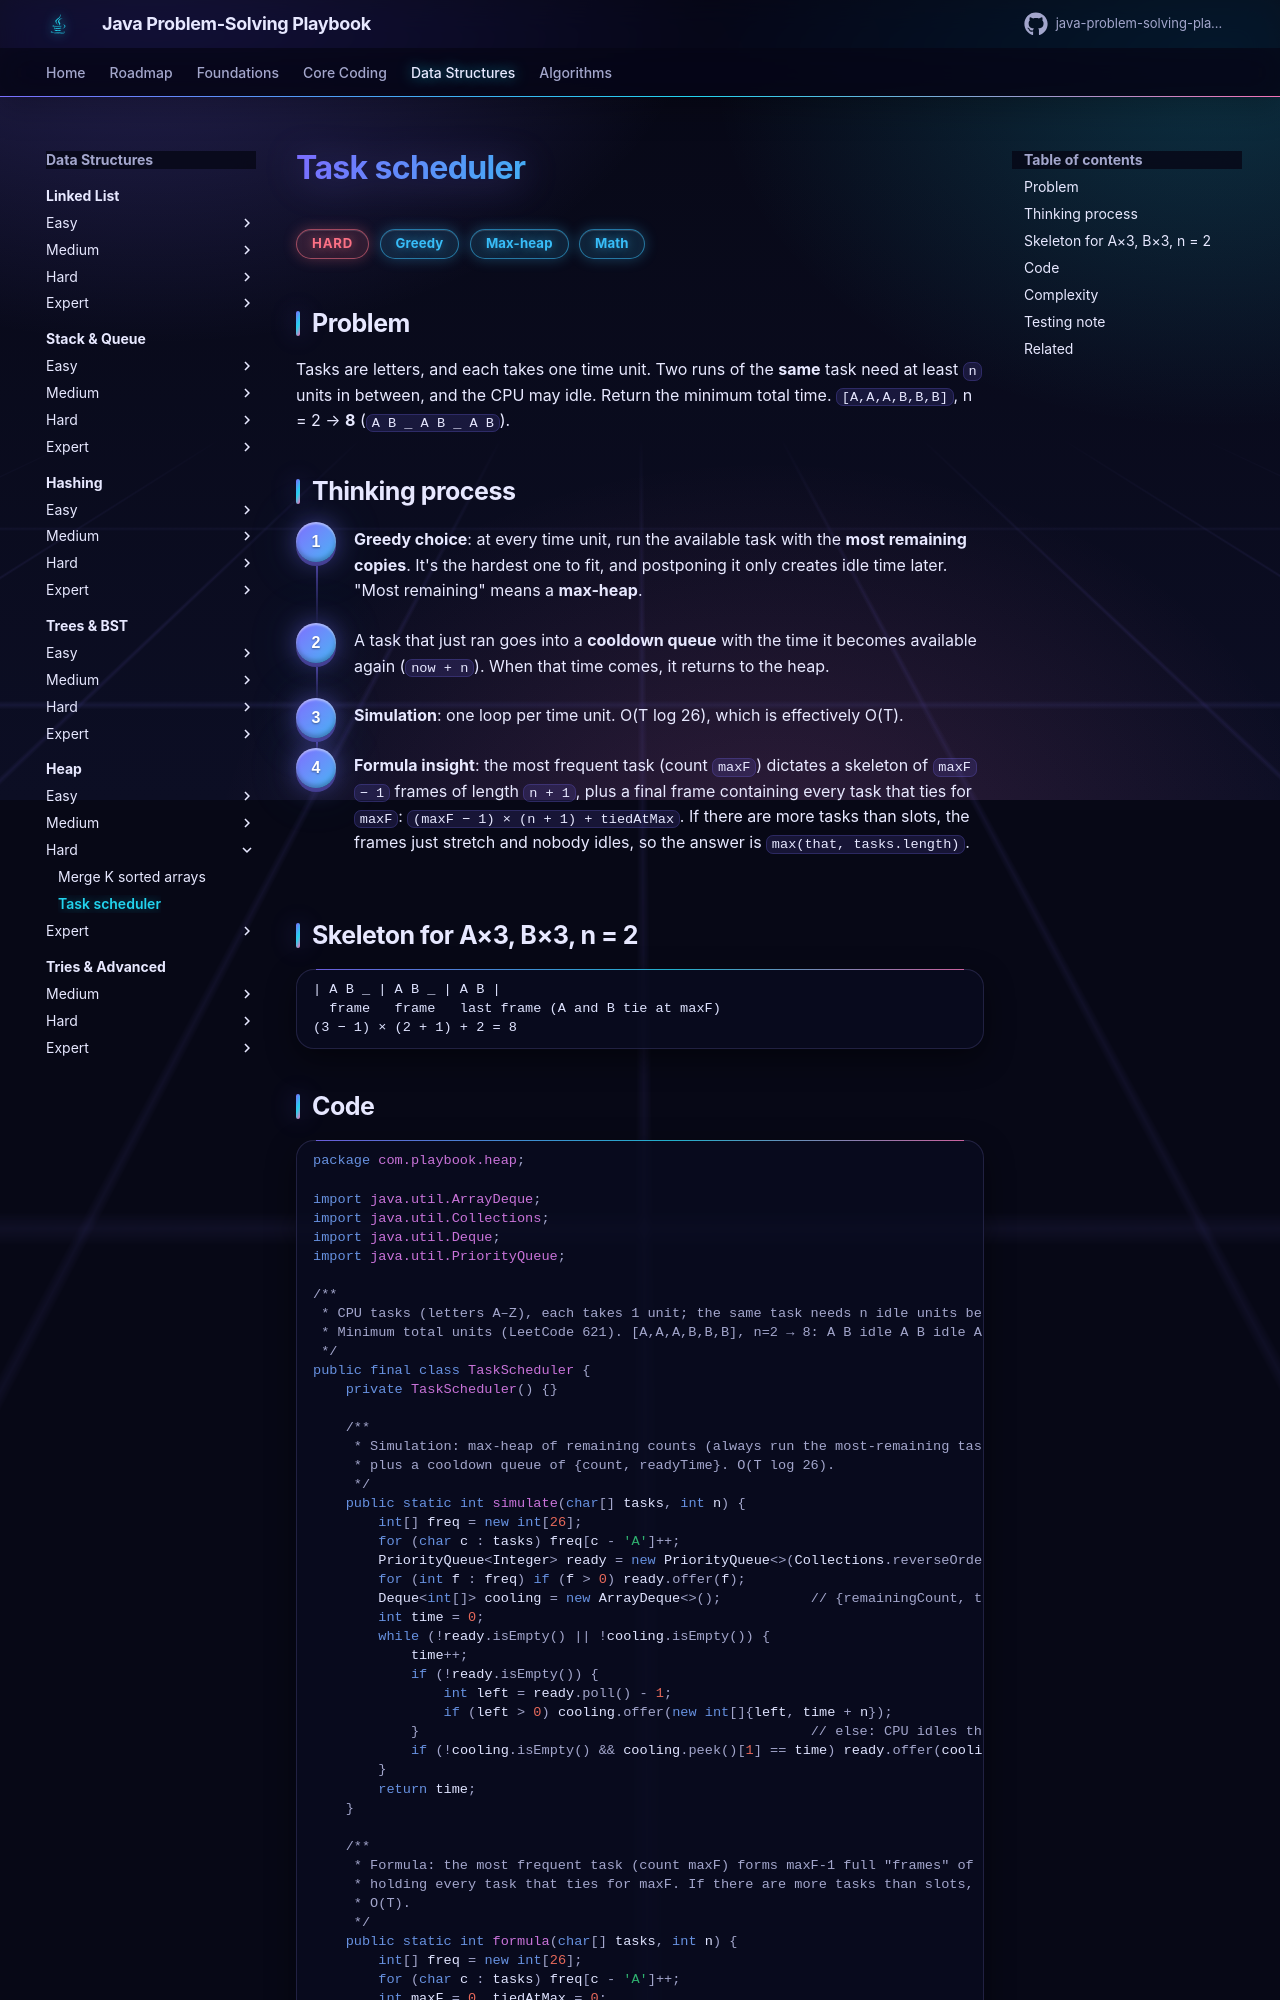

repository: khiruashish/java-problem-solving-playbook · page: 11-heap/task-scheduler/index.html · generator: mkdocs

# Task scheduler

<span class="badge hard">Hard</span> <span class="badge tag">Greedy</span> <span class="badge tag">Max-heap</span> <span class="badge tag">Math</span>

## Problem
Tasks are letters, and each takes one time unit. Two runs of the **same** task need at least `n` units in between, and the
CPU may idle. Return the minimum total time.
`[A,A,A,B,B,B]`, n = 2 → **8** (`A B _ A B _ A B`).

## Thinking process
<div class="steps" markdown>

1. **Greedy choice**: at every time unit, run the available task with the **most remaining copies**. It's the hardest one to
   fit, and postponing it only creates idle time later. "Most remaining" means a **max-heap**.
2. A task that just ran goes into a **cooldown queue** with the time it becomes available again (`now + n`). When that time
   comes, it returns to the heap.
3. **Simulation**: one loop per time unit. O(T log 26), which is effectively O(T).
4. **Formula insight**: the most frequent task (count `maxF`) dictates a skeleton of `maxF − 1` frames of length `n + 1`,
   plus a final frame containing every task that ties for `maxF`:
   `(maxF − 1) × (n + 1) + tiedAtMax`. If there are more tasks than slots, the frames just stretch and nobody idles,
   so the answer is `max(that, tasks.length)`.

</div>
